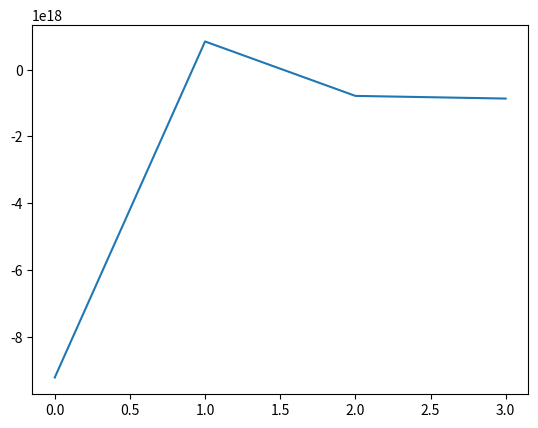

Reproduce this figure in Python.
#!/usr/bin/env python
# coding: utf-8

# In[80]:


# Assignment from Batch # 287 - 

# [redacted]
# [redacted]
# [redacted]


# In[81]:


# Q1.4 - Write a function that perform Gauss Seidel iterations. Generate a random 4 × 4 matrix A and generate a random b ∈ R^4
# Report the results of passing this matrix to function written in (i). Solve linear system Ax = b by using function in (ii). 
# Generate a plot of ∥xk+1 − xk∥2 for first 100 iterations. Does it converge ? or Is it diverging? Specify your observation. 
# Take a screenshot of plot and paste it in the assignment document.


# In[82]:


#import numpy
import numpy as np
from numpy import array,inf
from numpy.linalg import norm 
from scipy.linalg import solve


# In[83]:


# Generate Random Matrix

RandomMatrix = np.random.randint(10, size=(4, 4)) 
# Assumption for creating a matrix : Random log will choose integers between 1 an 10.
# Size of the Matrix is given in the problem statement 4 X 4 

print((RandomMatrix)) #Print Array (matrix)
print(type(RandomMatrix)) #Print type of the array
print(RandomMatrix.shape) #Print shape of the array

B = np.random.randint(10, size=(4, 1)) # AX = B (RHS)
print((B)) #Print Array (matrix)
print(type(B)) #Print type of the array
print(B.shape) #Print shape of the array


# In[84]:


# Funnction to check diagonally dominant
def IsDiagonallyDominant(MyMatrix):
    D = np.diag(np.abs(MyMatrix)) # Find diagonal coefficients
    S = np.sum(np.abs(MyMatrix), axis=1) - D # Find row sum without diagonal
    if np.all(D > S):
        print ('matrix is diagonally dominant')
    else:
        print ('NOT diagonally dominant')
    return


# In[85]:


#Call the function and pass the numpy array (matrix)
IsDiagonallyDominant(RandomMatrix)


# In[86]:


# Defining our function as seidel which takes 3 arguments
# as A matrix, Solution and B matrix

def gauss_seidel(a, x ,b):
    #Finding length of a(3)	
    n = len(a)
    # for loop for 3 times as to calculate x, y , z
    for j in range(0, n):
        # temp variable d to store b[j]
        d = b[j]

        # to calculate respective xi, yi, zi
        for i in range(0, n):
            if(j != i):
                d = d.astype('float64')
                d-=a[j][i] * x[i]
                
        # updating the value of our solution
        x[j] = d / a[j][j]
    # returning our updated solution
    return x



# In[87]:


# int(input())input as number of variable to be solved
n = 100 # As mention in problem statement
a = RandomMatrix
b = B
# initial solution depending on n(here n=3)
x = np.ones((4, 1), dtype = int)

print(n)
print(a)
print(b)
print(x)


# In[88]:


#loop run for m times depending on m the error value
for i in range(0, n-1):
    x = gauss_seidel((a), (x), (b))
    #print each time the updated solution
    print(x)


# In[90]:


import matplotlib.pyplot as plt

plt.plot(x)
#plt.yscale('log')
plt.show()


# In[ ]:




